Run: headless pygame with SDL's dummy video driver; simulated clock (each Clock.tick advances the game by its frame time, no real sleeping); random seed 0; keys injected as events and as key.get_pressed() state; mouse plan: one left click at the window centre at the start of phase 2, then a move to the lower-right quarter at the start of phase 3.
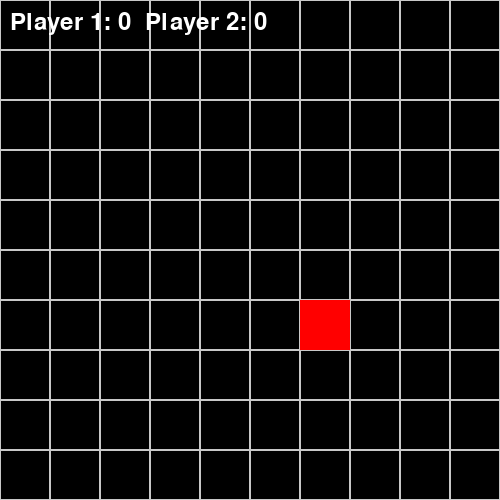
Frame 1 of 4 · flips 1–60 · no input
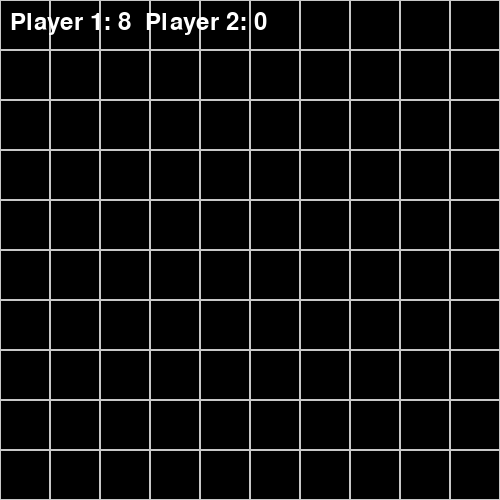
Frame 2 of 4 · flips 61–180 · clicked the window centre · tapped SPACE, RETURN · held RIGHT (→), D
Frame 3 of 4 · flips 181–300 · moved the mouse to the lower-right quarter · held DOWN (↓), S · screen unchanged from frame 2, image omitted
Frame 4 of 4 · flips 301–420 · held LEFT (←), A, UP (↑), W · screen unchanged from frame 3, image omitted

The pygame program that drew these frames:

import random
import pygame
import math

class Coco:
    def __init__(self, x, y):
        self.x = x
        self.y = y

    def __repr__(self):
        return f"Coco({self.x}, {self.y})"

class Game:
    def __init__(self, width, height, cell_size):
        self.width = width
        self.height = height
        self.cell_size = cell_size
        self.cocos = []
        self.target_coco = None
        self.player_scores = [0, 0]  # Player 1 and Player 2 scores
        self.current_turn = 0  # 0 for Player 1, 1 for Player 2
        self.coco_visible = True  # Track whether the Coco is visible
        pygame.init()
        self.screen = pygame.display.set_mode((width * cell_size, height * cell_size))
        pygame.display.set_caption("Coco Catching Game")
        self.clock = pygame.time.Clock()
        self.font = pygame.font.Font(None, 36)

    def spawn_coco(self):
        x = random.randint(0, self.width - 1)
        y = random.randint(0, self.height - 1)
        self.target_coco = Coco(x, y)
        self.coco_visible = True  # Make the Coco visible
        print(f"Target Coco: {self.target_coco}")

    def draw_grid(self):
        for x in range(0, self.width * self.cell_size, self.cell_size):
            for y in range(0, self.height * self.cell_size, self.cell_size):
                rect = pygame.Rect(x, y, self.cell_size, self.cell_size)
                pygame.draw.rect(self.screen, (200, 200, 200), rect, 1)

    def draw_coco(self):
        if self.target_coco and self.coco_visible:
            rect = pygame.Rect(
                self.target_coco.x * self.cell_size,
                self.target_coco.y * self.cell_size,
                self.cell_size,
                self.cell_size,
            )
            pygame.draw.rect(self.screen, (255, 0, 0), rect)

    def draw_scores(self):
        score_text = f"Player 1: {self.player_scores[0]}  Player 2: {self.player_scores[1]}"
        text_surface = self.font.render(score_text, True, (255, 255, 255))
        self.screen.blit(text_surface, (10, 10))

    def calculate_distance(self, click_x, click_y, coco_x, coco_y):
        return math.sqrt((click_x - coco_x) ** 2 + (click_y - coco_y) ** 2)

    def handle_click(self, player, mouse_pos):
        if not self.target_coco:
            return

        click_x = mouse_pos[0] // self.cell_size
        click_y = mouse_pos[1] // self.cell_size
        coco_x = self.target_coco.x
        coco_y = self.target_coco.y

        distance = self.calculate_distance(click_x, click_y, coco_x, coco_y)
        print(f"Player {player + 1} clicked at ({click_x}, {click_y}), distance: {distance}")

        # Update score for the player with the closest click
        self.player_scores[player] += max(0, int(10 - distance))  # Score decreases with distance

        # Hide the Coco after Player 1 clicks
        if self.current_turn == 0:
            self.coco_visible = False

        # Switch turn to the next player
        self.current_turn = (self.current_turn + 1) % 2

        # If Player 2 has clicked, remove the target and spawn a new one
        if self.current_turn == 0:
            pygame.time.wait(5000)  # Wait for 5 seconds before Player 1's next turn
            self.spawn_coco()

    def run(self):
        running = True
        self.spawn_coco()  # Spawn the first target

        while running:
            for event in pygame.event.get():
                if event.type == pygame.QUIT:
                    running = False
                elif event.type == pygame.MOUSEBUTTONDOWN:
                    if self.current_turn == 0 and event.button == 1:  # Player 1's turn (left click)
                        self.handle_click(0, event.pos)
                    elif self.current_turn == 1 and event.button == 1:  # Player 2's turn (left click)
                        self.handle_click(1, event.pos)

            self.screen.fill((0, 0, 0))  # Clear the screen
            self.draw_grid()
            self.draw_coco()
            self.draw_scores()
            pygame.display.flip()
            self.clock.tick(30)  # Limit to 30 frames per second

        pygame.quit()

if __name__ == "__main__":
    game = Game(10, 10, 50)  # Game grid of size 10x10 with each cell 50x50 pixels
    game.run()
